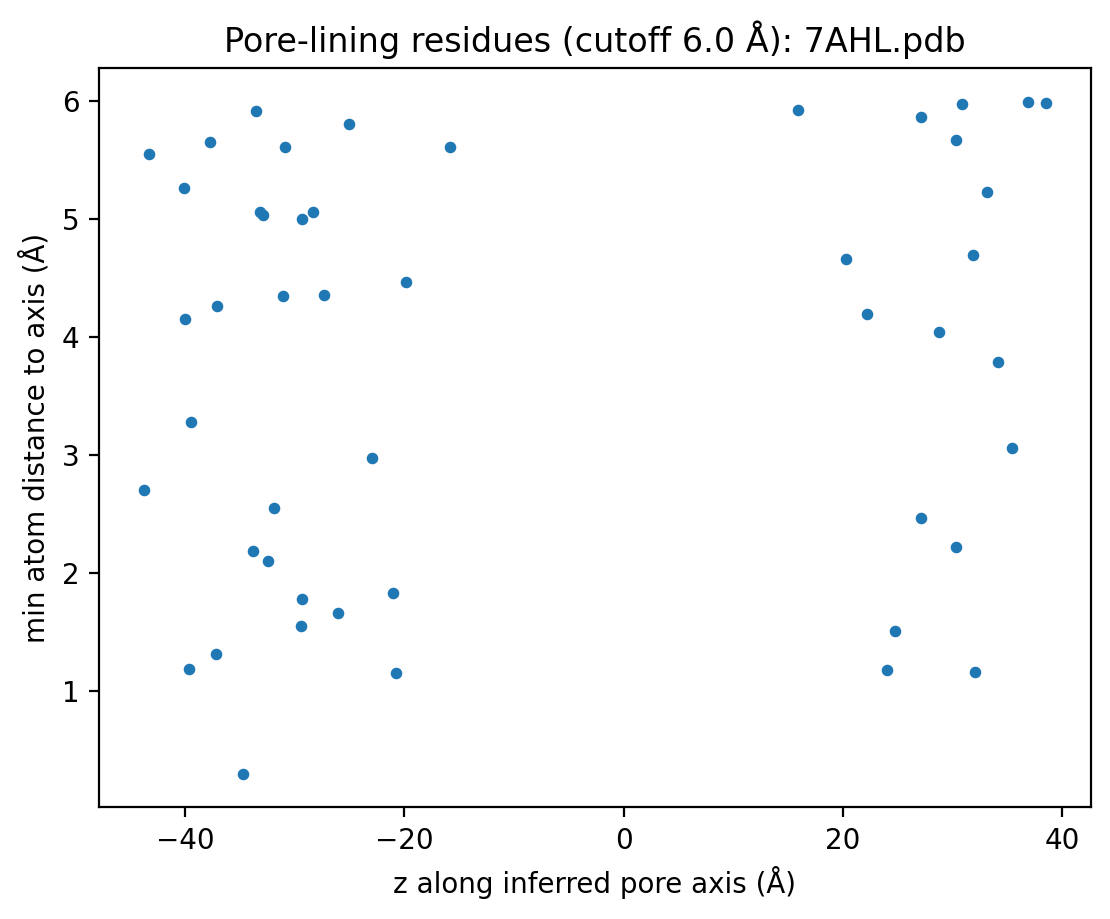

The data file committed next to this chart (first rows):
chain, resname, resid, icode, closest_atom, min_dist_to_axis_A, z_along_axis_A
B, GLU, 31, , O, 2.706, -43.77
B, LYS, 30, , O, 5.549, -43.33
B, ARG, 253, , NE, 5.263, -40.14
B, ASP, 276, , OD2, 4.152, -40.01
B, GLN, 64, , NE2, 1.186, -39.64
B, ASN, 32, , O, 3.285, -39.44
B, MET, 34, , CE, 5.654, -37.78
B, ARG, 251, , NH1, 1.313, -37.21
B, GLY, 33, , O, 4.265, -37.12
B, ALA, 62, , O, 0.3014, -34.73
B, GLY, 63, , N, 2.191, -33.83
A, SER, 159, , OG, 5.917, -33.56
B, SER, 221, , O, 5.062, -33.15
B, PRO, 81, , CG, 5.039, -32.92
B, ILE, 61, , O, 2.108, -32.47
B, PHE, 84, , CE1, 2.557, -31.86
B, SER, 222, , C, 4.351, -31.08
B, THR, 60, , CG2, 5.609, -30.9
B, PHE, 224, , N, 1.554, -29.4
B, GLY, 223, , C, 1.787, -29.31
B, LEU, 220, , N, 5.006, -29.31
B, SER, 218, , O, 5.063, -28.32
B, SER, 225, , N, 4.355, -27.32
B, LEU, 219, , CG, 1.668, -26.11
B, SER, 217, , OG, 5.806, -25.03
A, ASN, 105, , O, 2.975, -22.92
A, SER, 106, , C, 1.833, -21.08
A, ILE, 107, , N, 1.159, -20.77
A, ASP, 108, , N, 4.467, -19.9
A, THR, 109, , CG2, 5.611, -15.85
D, THR, 109, , CG2, 5.928, 15.91
E, PRO, 151, , CG, 4.66, 20.24
E, PHE, 153, , O, 4.198, 22.23
E, THR, 155, , N, 1.185, 24.04
E, LYS, 154, , C, 1.509, 24.73
E, ILE, 156, , CG1, 2.473, 27.11
E, LEU, 157, , N, 5.862, 27.12
E, VAL, 169, , N, 4.049, 28.75
E, TRP, 167, , C, 5.675, 30.29
E, ILE, 170, , CG2, 2.223, 30.32
E, PHE, 84, , O, 5.98, 30.83
F, ASN, 214, , OD1, 4.698, 31.88
E, LYS, 168, , CD, 1.168, 32.05
E, ALA, 83, , CB, 5.229, 33.09
E, GLU, 158, , OE2, 3.788, 34.13
E, LYS, 85, , CE, 3.062, 35.39
E, VAL, 252, , CG2, 5.995, 36.86
E, GLU, 250, , OE2, 5.988, 38.49
